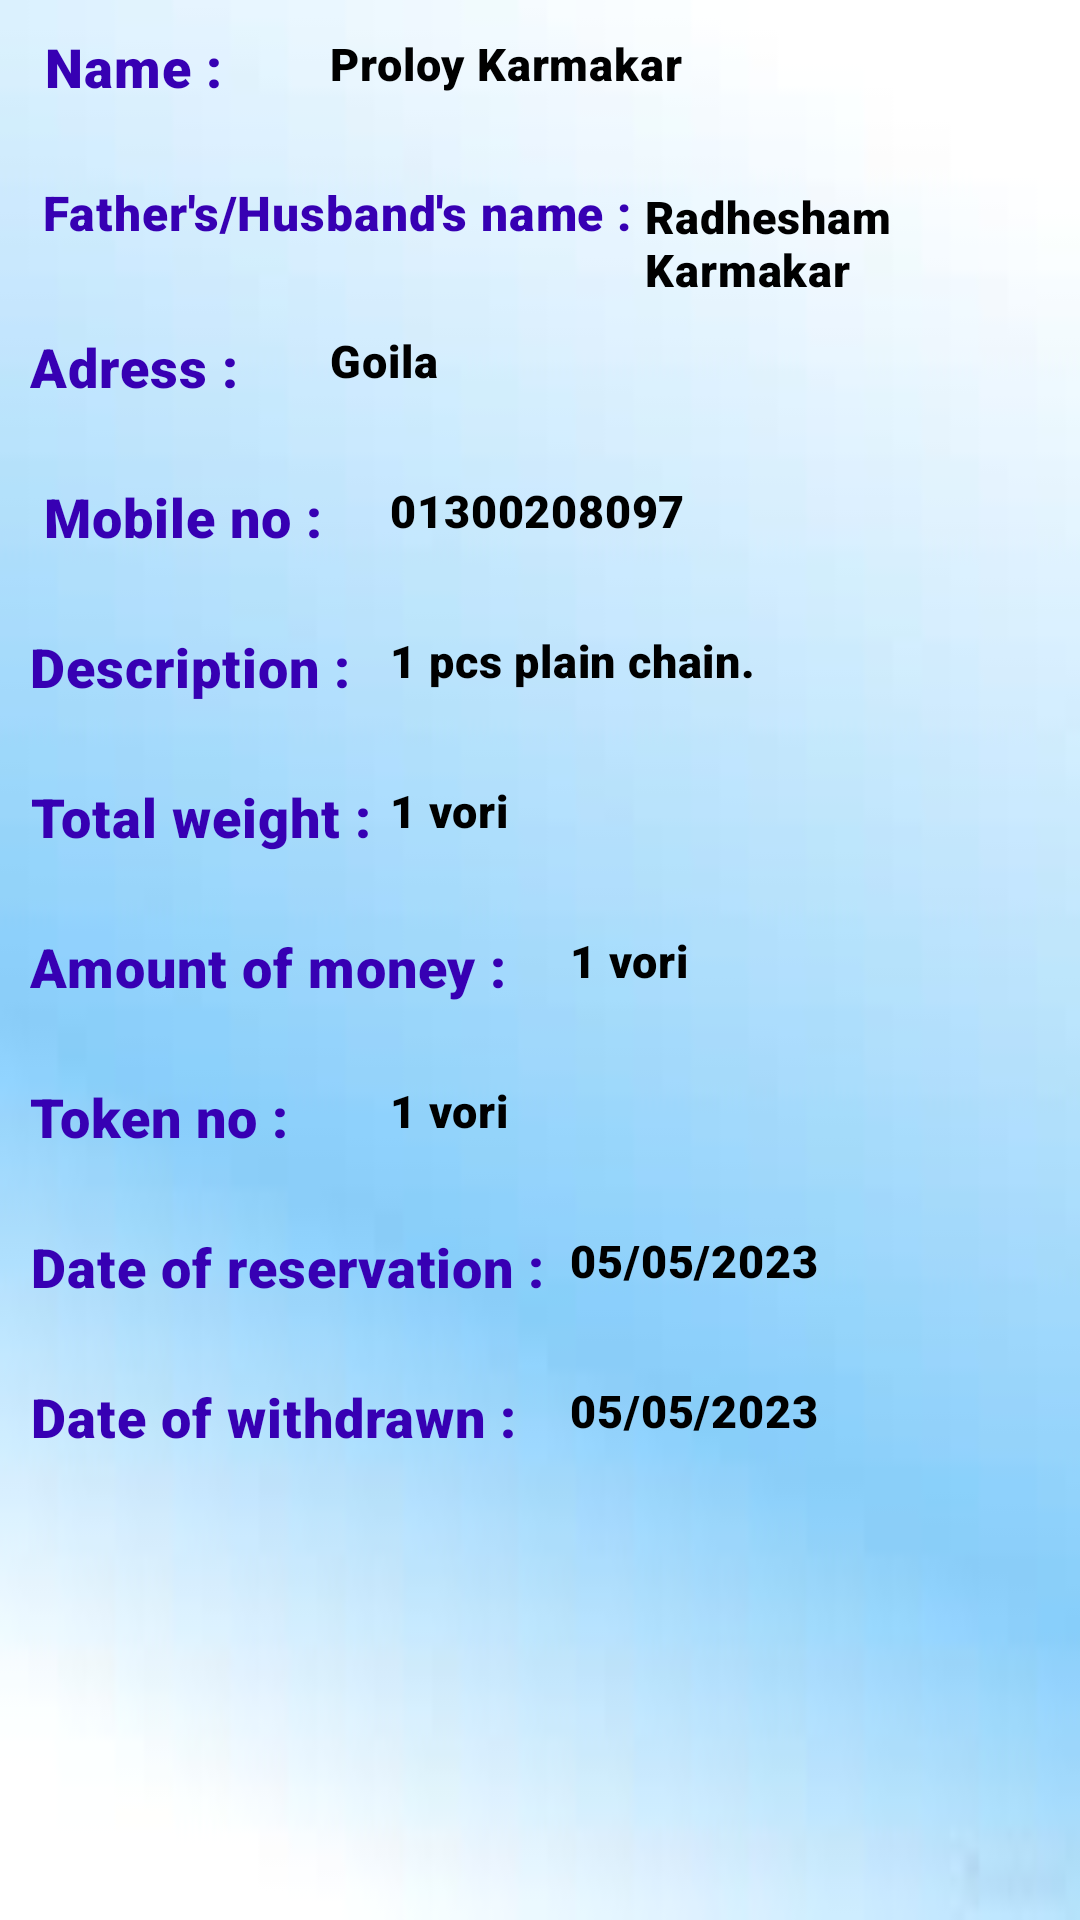

This screen was rendered from an Android layout file. Write that file and the resources it references.
<!-- AndroidManifest.xml: application theme Theme.Business_Deal -->
<!-- res/layout/sample.xml -->
<?xml version="1.0" encoding="utf-8"?>
<androidx.constraintlayout.widget.ConstraintLayout xmlns:android="http://schemas.android.com/apk/res/android"
    android:layout_width="match_parent"
    android:orientation="vertical"
    android:padding="10dp"
    android:background="@drawable/homeback"
    android:layout_weight="1"
    android:layout_height="match_parent">



    <TextView
        android:layout_width="wrap_content"
        android:layout_height="wrap_content"
        android:layout_marginRight="100dp"
        android:gravity="center"
        android:text=" Name : "
        android:textAlignment="center"
        android:textAppearance="@style/TextAppearance.MaterialComponents.Body2"
        android:textColor="@color/purple_700"
        android:textSize="18dp"
        android:fontFamily="sans-serif-black"
        android:textStyle="bold">
    </TextView>


    <TextView
        android:layout_width="wrap_content"
        android:layout_height="wrap_content"
        android:text="Proloy Karmakar"
        android:paddingLeft="100dp"
        android:paddingTop="1dp"
        android:fontFamily="sans-serif-black"
        android:textColor="@color/black"
        android:textStyle="bold"
        android:textSize="15dp"
        android:textAppearance="@style/TextAppearance.MaterialComponents.Body2"
        android:id="@+id/nameid">
    </TextView>




    <TextView
        android:paddingTop="50dp"
        android:layout_width="wrap_content"
        android:layout_height="wrap_content"
        android:layout_marginRight="100dp"
        android:gravity="center"
        android:text=" Father's/Husband's name : "
        android:textAlignment="center"
        android:textAppearance="@style/TextAppearance.MaterialComponents.Body2"
        android:textColor="@color/purple_700"
        android:fontFamily="sans-serif-black"
        android:textSize="16dp"
        android:textStyle="bold"></TextView>

    <TextView
        android:layout_width="wrap_content"
        android:layout_height="wrap_content"
        android:text="Radhesham Karmakar"
        android:paddingLeft="205dp"
        android:paddingTop="52dp"
        android:textColor="@color/black"
        android:textStyle="bold"
        android:fontFamily="sans-serif-black"
        android:textSize="15dp"
        android:id="@+id/fhnameid"
        android:textAppearance="@style/TextAppearance.MaterialComponents.Body2">
    </TextView>



    <TextView
        android:paddingTop="100dp"
        android:layout_width="wrap_content"
        android:layout_height="wrap_content"
        android:layout_marginRight="100dp"
        android:gravity="center"
        android:text="Adress : "
        android:textAlignment="center"
        android:fontFamily="sans-serif-black"
        android:textAppearance="@style/TextAppearance.MaterialComponents.Body2"
        android:textColor="@color/purple_700"
        android:textSize="18dp"
        android:textStyle="bold"></TextView>

    <TextView
        android:layout_width="wrap_content"
        android:layout_height="wrap_content"
        android:text="Goila"
        android:paddingLeft="100dp"
        android:paddingTop="100dp"
        android:textColor="@color/black"
        android:textStyle="bold"
        android:fontFamily="sans-serif-black"
        android:textSize="15dp"
        android:id="@+id/adressid"
        android:textAppearance="@style/TextAppearance.MaterialComponents.Body2">
    </TextView>


    <TextView
        android:paddingTop="150dp"
        android:layout_width="wrap_content"
        android:layout_height="wrap_content"
        android:layout_marginRight="100dp"
        android:gravity="center"
        android:text=" Mobile no : "
        android:fontFamily="sans-serif-black"
        android:textAlignment="center"
        android:textAppearance="@style/TextAppearance.MaterialComponents.Body2"
        android:textColor="@color/purple_700"
        android:textSize="18dp"
        android:textStyle="bold"></TextView>

    <TextView
        android:layout_width="wrap_content"
        android:layout_height="wrap_content"
        android:text="01300208097"
        android:paddingLeft="120dp"
        android:paddingTop="150dp"
        android:textColor="@color/black"
        android:textStyle="bold"
        android:fontFamily="sans-serif-black"
        android:textSize="15dp"
        android:id="@+id/mobileid"
        android:textAppearance="@style/TextAppearance.MaterialComponents.Body2">
    </TextView>



    <TextView
        android:paddingTop="200dp"
        android:layout_width="wrap_content"
        android:layout_height="wrap_content"
        android:layout_marginRight="100dp"
        android:gravity="center"
        android:text="Description : "
        android:fontFamily="sans-serif-black"
        android:textAlignment="center"
        android:textAppearance="@style/TextAppearance.MaterialComponents.Body2"
        android:textColor="@color/purple_700"
        android:textSize="18dp"
        android:textStyle="bold"></TextView>

    <TextView
        android:layout_width="wrap_content"
        android:layout_height="wrap_content"
        android:text="1 pcs plain chain."
        android:paddingLeft="120dp"
        android:paddingTop="200dp"
        android:textColor="@color/black"
        android:textStyle="bold"
        android:textSize="15dp"
        android:fontFamily="sans-serif-black"
        android:id="@+id/descriptionid"
        android:textAppearance="@style/TextAppearance.MaterialComponents.Body2">
    </TextView>


    <TextView
        android:paddingTop="250dp"
        android:layout_width="wrap_content"
        android:layout_height="wrap_content"
        android:layout_marginRight="100dp"
        android:gravity="center"
        android:text="Total weight : "
        android:fontFamily="sans-serif-black"
        android:textAlignment="center"
        android:textAppearance="@style/TextAppearance.MaterialComponents.Body2"
        android:textColor="@color/purple_700"
        android:textSize="18dp"
        android:textStyle="bold"></TextView>

    <TextView
        android:layout_width="wrap_content"
        android:layout_height="wrap_content"
        android:text="1 vori"
        android:paddingLeft="120dp"
        android:paddingTop="250dp"
        android:textColor="@color/black"
        android:textStyle="bold"
        android:fontFamily="sans-serif-black"
        android:textSize="15dp"
        android:id="@+id/totalweightid"
        android:textAppearance="@style/TextAppearance.MaterialComponents.Body2">
    </TextView>


    <TextView
        android:paddingTop="300dp"
        android:layout_width="wrap_content"
        android:layout_height="wrap_content"
        android:layout_marginRight="100dp"
        android:gravity="center"
        android:text="Amount of money : "
        android:fontFamily="sans-serif-black"
        android:textAlignment="center"
        android:textAppearance="@style/TextAppearance.MaterialComponents.Body2"
        android:textColor="@color/purple_700"
        android:textSize="18dp"
        android:textStyle="bold"></TextView>

    <TextView
        android:layout_width="wrap_content"
        android:layout_height="wrap_content"
        android:text="1 vori"
        android:paddingLeft="180dp"
        android:paddingTop="300dp"
        android:textColor="@color/black"
        android:textStyle="bold"
        android:textSize="15dp"
        android:fontFamily="sans-serif-black"
        android:id="@+id/moneyid"
        android:textAppearance="@style/TextAppearance.MaterialComponents.Body2">
    </TextView>



    <TextView
        android:paddingTop="350dp"
        android:layout_width="wrap_content"
        android:layout_height="wrap_content"
        android:layout_marginRight="100dp"
        android:gravity="center"
        android:text="Token no : "
        android:textAlignment="center"
        android:fontFamily="sans-serif-black"
        android:textAppearance="@style/TextAppearance.MaterialComponents.Body2"
        android:textColor="@color/purple_700"
        android:textSize="18dp"
        android:textStyle="bold"></TextView>

    <TextView
        android:layout_width="wrap_content"
        android:layout_height="wrap_content"
        android:text="1 vori"
        android:paddingLeft="120dp"
        android:paddingTop="350dp"
        android:textColor="@color/black"
        android:textStyle="bold"
        android:fontFamily="sans-serif-black"
        android:textSize="15dp"
        android:id="@+id/tokenid"
        android:textAppearance="@style/TextAppearance.MaterialComponents.Body2">
    </TextView>


    <TextView
        android:paddingTop="400dp"
        android:layout_width="wrap_content"
        android:layout_height="wrap_content"
        android:layout_marginRight="100dp"
        android:gravity="center"
        android:text="Date of reservation : "
        android:textAlignment="center"
        android:fontFamily="sans-serif-black"
        android:textAppearance="@style/TextAppearance.MaterialComponents.Body2"
        android:textColor="@color/purple_700"
        android:textSize="18dp"
        android:textStyle="bold"></TextView>

    <TextView
        android:layout_width="wrap_content"
        android:layout_height="wrap_content"
        android:text="05/05/2023"
        android:paddingLeft="180dp"
        android:paddingTop="400dp"
        android:textColor="@color/black"
        android:textStyle="bold"
        android:textSize="15dp"
        android:fontFamily="sans-serif-black"
        android:id="@+id/reserveid"
        android:textAppearance="@style/TextAppearance.MaterialComponents.Body2">
    </TextView>



    <TextView
        android:paddingTop="450dp"
        android:layout_width="wrap_content"
        android:layout_height="wrap_content"
        android:layout_marginRight="100dp"
        android:gravity="center"
        android:text="Date of withdrawn : "
        android:fontFamily="sans-serif-black"
        android:textAlignment="center"
        android:textAppearance="@style/TextAppearance.MaterialComponents.Body2"
        android:textColor="@color/purple_700"
        android:textSize="18dp"
        android:textStyle="bold"></TextView>

    <TextView
        android:layout_width="wrap_content"
        android:layout_height="wrap_content"
        android:text="05/05/2023"
        android:paddingLeft="180dp"
        android:paddingTop="450dp"
        android:textColor="@color/black"
        android:textStyle="bold"
        android:fontFamily="sans-serif-black"
        android:textSize="15dp"
        android:id="@+id/withdrawnid"
        android:textAppearance="@style/TextAppearance.MaterialComponents.Body2">
    </TextView>



</androidx.constraintlayout.widget.ConstraintLayout>
<!-- resources referenced by this layout -->
<resources>
  <color name="black">#FF000000</color>
  <color name="purple_700">#FF3700B3</color>
  <!-- drawable homeback: jpeg bitmap (drawable, 1687 bytes) -->
  <style name="Theme.Business_Deal" parent="Theme.MaterialComponents.DayNight.DarkActionBar">
          
          <item name="colorPrimary">@color/purple_500</item>
          <item name="colorPrimaryVariant">@color/purple_700</item>
          <item name="colorOnPrimary">@color/white</item>
          
          <item name="colorSecondary">@color/teal_200</item>
          <item name="colorSecondaryVariant">@color/teal_700</item>
          <item name="colorOnSecondary">@color/black</item>
          
          <item name="android:statusBarColor">?attr/colorPrimaryVariant</item>
          
      </style>
  <color name="purple_500">#FF6200EE</color>
  <color name="white">#FFFFFFFF</color>
  <color name="teal_200">#FF03DAC5</color>
  <color name="teal_700">#FF018786</color>
</resources>
